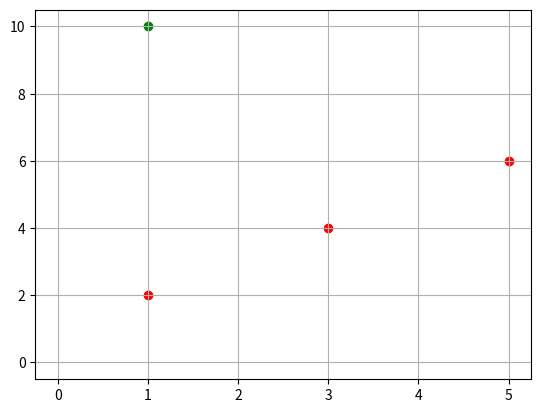

Reproduce this figure in Python.
import numpy as np
import matplotlib.pyplot as plt

# Parameters
class DWAConfig:
    def __init__(self):
        # Robot (or car in this case) configuration
        self.max_speed = 3.0  # maximum speed [m/s]
        self.min_speed = 0.0  # minimum speed [m/s]
        self.max_yawrate = 0.38  # maximum yaw rate [rad/s]
        self.min_yawrate = -0.38  # minimum yaw rate [rad/s]
        self.max_accel = 0.2  # maximum acceleration [m/ss]
        self.max_dyawrate = 0.1  # maximum change in yaw rate [rad/ss]
        self.v_resolution = 0.01  # velocity resolution [m/s]
        self.yawrate_resolution = 0.01  # yaw rate resolution [rad/s]
        self.dt = 0.1  # time tick [s]
        self.predict_time = 3.0  # predict time in the future [s]
        self.to_goal_cost_gain = 0.15  # cost-to-goal weighting
        self.speed_cost_gain = 0.1  # speed cost weighting
        self.obstacle_cost_gain = 1.0  # cost for obstacles
        self.robot_radius = 0.5  # robot radius [m]

# Motion Model
def motion_model(x, u, dt):
    # x = [x(m), y(m), theta(rad), v(m/s)]
    theta = x[2] + u[1] * dt
    x_new = x[3] * np.cos(theta) * dt
    y_new = x[3] * np.sin(theta) * dt
    return np.array([x[0] + x_new, x[1] + y_new, theta, u[0]])

# Dynamic Window Approach
def dwa_control(x, config, goal, ob):
    dw = calc_dynamic_window(x, config)
    u, trajectory = calc_control_and_trajectory(x, dw, config, goal, ob)
    return u, trajectory

# Calculate Dynamic Window
def calc_dynamic_window(x, config):
    # Dynamic window from robot specs
    Vs = [config.min_speed, config.max_speed, config.min_yawrate, config.max_yawrate]
    # Dynamic window based on current state
    Vd = [x[3] - config.max_accel * config.dt,
          x[3] + config.max_accel * config.dt,
          x[2] - config.max_dyawrate * config.dt,
          x[2] + config.max_dyawrate * config.dt]
    # Combine windows
    dw = [max(Vs[0], Vd[0]), min(Vs[1], Vd[1]), max(Vs[2], Vd[2]), min(Vs[3], Vd[3])]
    return dw

# Calculate the best trajectory
def calc_control_and_trajectory(x, dw, config, goal, ob):
    x_init = np.array([x])  # Ensure x_init is a 2D array
    min_cost = float('inf')
    best_u = [0.0, 0.0]
    best_trajectory = x_init
    # Evaluate all combinations in dynamic window
    for v in np.arange(dw[0], dw[1], config.v_resolution):
        for w in np.arange(dw[2], dw[3], config.yawrate_resolution):
            trajectory = x_init.copy()
            for _ in range(int(config.predict_time / config.dt)):
                new_state = motion_model(trajectory[-1, :], [v, w], config.dt)
                trajectory = np.vstack((trajectory, new_state))
            # Calculate cost for this trajectory
            cost = calculate_cost(trajectory, config, goal, ob)
            if cost < min_cost:
                min_cost = cost
                best_u = [v, w]
                best_trajectory = trajectory
    return best_u, best_trajectory

# Calculate cost for trajectory
def calculate_cost(trajectory, config, goal, ob):
    # Define costs here
    # For example, penalize distance to goal and proximity to obstacles
    cost = 0
    # Distance to goal cost
    dx = goal[0] - trajectory[-1, 0]
    dy = goal[1] - trajectory[-1, 1]
    goal_distance = np.sqrt(dx**2 + dy**2)
    cost += config.to_goal_cost_gain * goal_distance
    # Add more costs based on your requirements
    return cost

# Example usage
config = DWAConfig()
x = np.array([0, 0, np.pi/4, 0])  # Initial state [x(m), y(m), theta(rad), v(m/s)]
goal = np.array([1, 10])  # Goal position [x(m), y(m)]
obstacles = np.array([[1, 2], [3, 4], [5, 6]])  # Obstacles positions [[x(m), y(m)], ...]

u, trajectory = dwa_control(x, config, goal, obstacles)
print("Optimal velocity and yaw rate:", u)
plt.plot(trajectory[:, 0], trajectory[:, 1])
plt.scatter(obstacles[:,0], obstacles[:,1], color='red') # Obstacle positions
plt.scatter(goal[0], goal[1], color='green') # Goal position
plt.grid(True)
plt.show()
